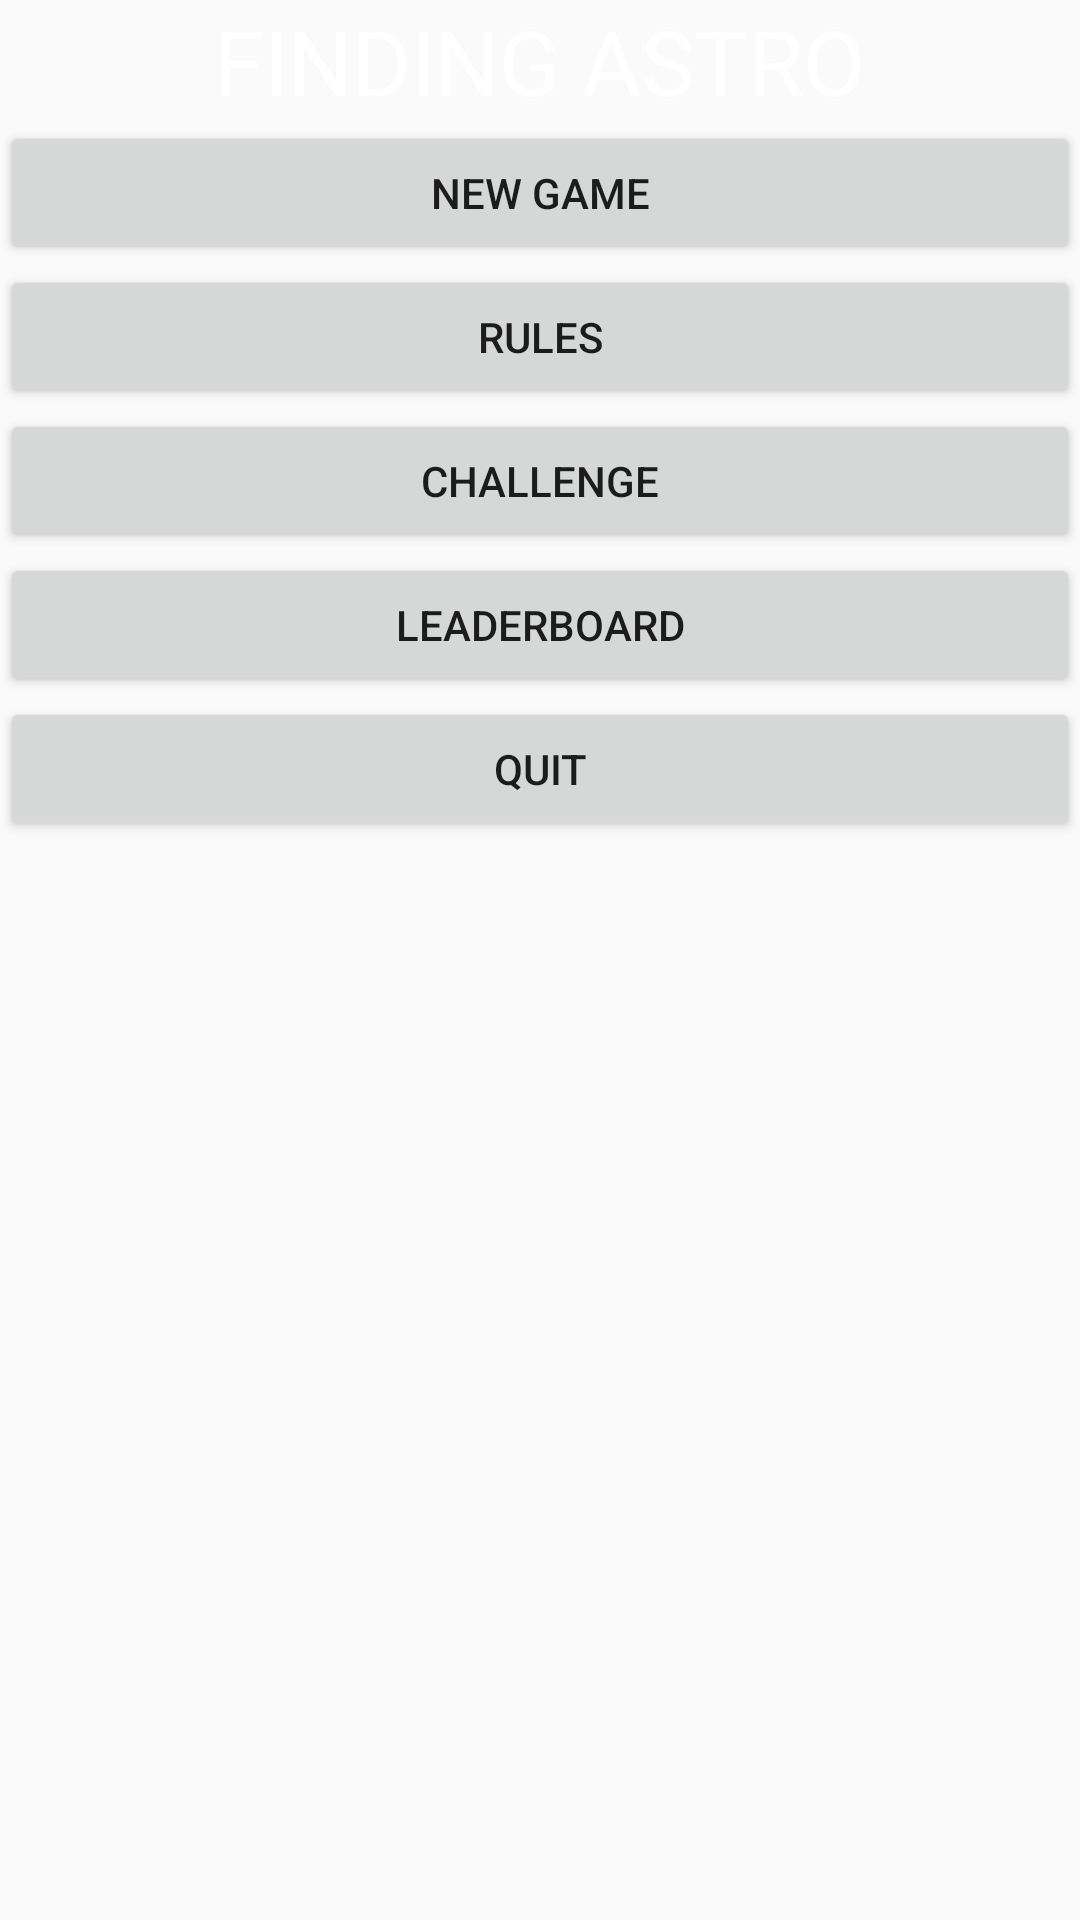

Here is an Android app screen rendered from its layout file. Give the layout XML and the strings, colors and styles it references.
<!-- AndroidManifest.xml: application theme AppTheme -->
<!-- res/layout/fragment_findingastro_mainfragment.xml -->
<LinearLayout xmlns:android="http://schemas.android.com/apk/res/android"
             xmlns:tools="http://schemas.android.com/tools"
             android:layout_width="wrap_content"
             android:layout_height="wrap_content"
              android:orientation="vertical"
             tools:context="edu.neu.madcourse.findingastro.findingastro_main">

    <TextView
        android:layout_width="wrap_content"
        android:layout_height="wrap_content"
        android:text="FINDING ASTRO"
        android:textSize="30sp"
        android:textColor="@color/score_text_color"
        android:layout_gravity="center_horizontal"/>
    
    
    <Button
        android:layout_width="match_parent"
        android:layout_height="wrap_content"
        android:text="NEW GAME"
        android:id="@+id/new_game_button"
        android:layout_gravity="center_horizontal"/>

    <Button
        android:layout_width="match_parent"
        android:layout_height="wrap_content"
        android:text="RULES"
        android:id="@+id/rules_button"
        android:layout_gravity="center_horizontal"/>

    <Button
        android:layout_width="match_parent"
        android:layout_height="wrap_content"
        android:text="CHALLENGE"
        android:id="@+id/challenge_button"
        android:layout_gravity="center_horizontal"/>

    <Button
        android:layout_width="match_parent"
        android:layout_height="wrap_content"
        android:text="LEADERBOARD"
        android:id="@+id/leaderboard_button"
        android:layout_gravity="center_horizontal"/>

    <Button
        android:layout_width="match_parent"
        android:layout_height="wrap_content"
        android:text="QUIT"
        android:id="@+id/quit_button"
        android:layout_gravity="center_horizontal"/>

</LinearLayout>
<!-- resources referenced by this layout -->
<resources>
  <color name="score_text_color">#ffffff</color>
  <style name="AppTheme" parent="Theme.AppCompat.Light.DarkActionBar">
          
          <item name="colorPrimary">@color/colorPrimary</item>
          <item name="colorPrimaryDark">@color/colorPrimaryDark</item>
          <item name="colorAccent">@color/colorAccent</item>
      </style>
  <color name="colorPrimary">#3F51B5</color>
  <color name="colorPrimaryDark">#303F9F</color>
  <color name="colorAccent">#FF4081</color>
</resources>
